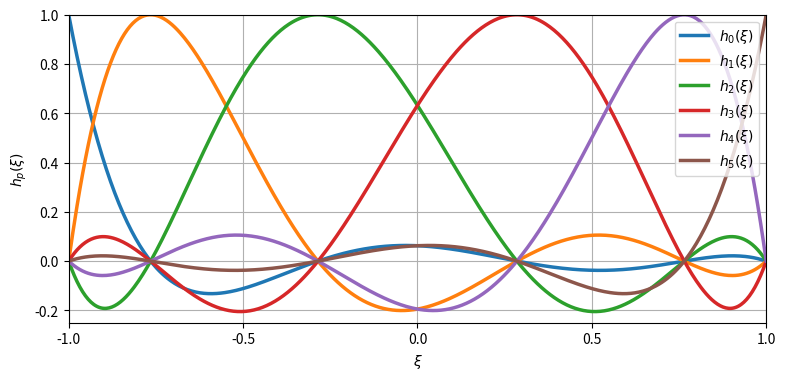

Here is the Python script that generated this plot:
import numpy as np
import matplotlib.pyplot as plt
from matplotlib.gridspec import GridSpec
from numpy.polynomial.legendre import legval
from scipy.special import legendre

def get_gll_points(P):
    """Compute the GLL points (including endpoints)"""
    if P == 1:
        return np.array([-1.0, 1.0])
    Lp = legendre(P - 1)
    Lp_der = np.polyder(Lp)
    interior = np.roots(Lp_der)
    gll_points = np.concatenate(([-1.0], np.sort(interior), [1.0]))

    return gll_points
# Recursive relation for Jacobi-polynomials
def jacobi(n, x, a, b):
    a1 = 2 * n * (n + a + b) * (2*n + a + b - 2)
    a2 = (2*n - 1 + a + b) * (a**2 - b**2)
    a3 = (2*n - 2 + a + b) * (2*n - 1 + a + b) * (2*n + a + b)
    a4 = 2 * (n + a - 1) * (n + b - 1) * (2*n + a + b)
    
    if (n>1):
        return ( (a2 + a3*x) * jacobi(n-1, x, a, b) - a4 * jacobi(n-2, x, a, b) ) / a1
    elif (n==1):
        return 1 / 2 * ( a - b + (a + b + 2) * x)
    elif (n==0):
        return 1

def getmodified(xi, P, alpha, beta):

    nQ = len(xi)
    B = np.zeros((nQ, P+1))
    print(np.shape(B))

    for j in range(0,P+1):
        if j==0:
            for i in range(nQ):
                B[i,j] = (1-xi[i]) / 2
        elif j==P:
            for i in range(nQ):
                B[i,j] = (1+xi[i]) / 2
        else:
            for i in range(nQ):
                B[i,j] = (1-xi[i]**2) / 4  * jacobi(j-1, xi[i], alpha, beta)

        print(j)
    
    return B

def getlagrange(xi, P):

    """Compute the basis matrix B of shape (len(xi), P+1)"""
    xj = get_gll_points(P+1)  # GLL interpolation nodes
    nQ = len(xi)
    B = np.ones((nQ, P + 1))

    for j in range(P + 1):
        for i in range(nQ):
            # Compute L_j(xi[i])
            num = 1.0
            den = 1.0
            for k in range(P + 1):
                if k != j:
                    num *= (xi[i] - xj[k])
                    den *= (xj[j] - xj[k])
            B[i, j] = num / den
    return B

P = 5

fig, ax = plt.subplots()

alpha = 1
beta = 1

nx = 501

xi = np.linspace(-1,1,nx)

B = getlagrange(xi, P)

for i in range(P+1):
    ax.plot(xi, B[:,i], label=r'$h_{'+str(i)+'}$'+r'$(\xi)$', linewidth=2.5)

ax.set_xlabel(r'$\xi$')
# ax.set_title(fr'$P = {P}$')
ax.grid()
ax.legend()
ax.set_ylabel(r'$h_p(\xi)$')
ax.set_xticks([-1, -0.5, 0, 0.5, 1])
# ax.set_yticks([-1, -0.5, 0, 0.5, 1])
ax.set_xlim([-1,1])
ax.set_ylim([-0.25,1])

fig.set_size_inches(9,4)
fig.savefig('Lagrange_1D.pdf', dpi=300, format='pdf', bbox_inches='tight')
